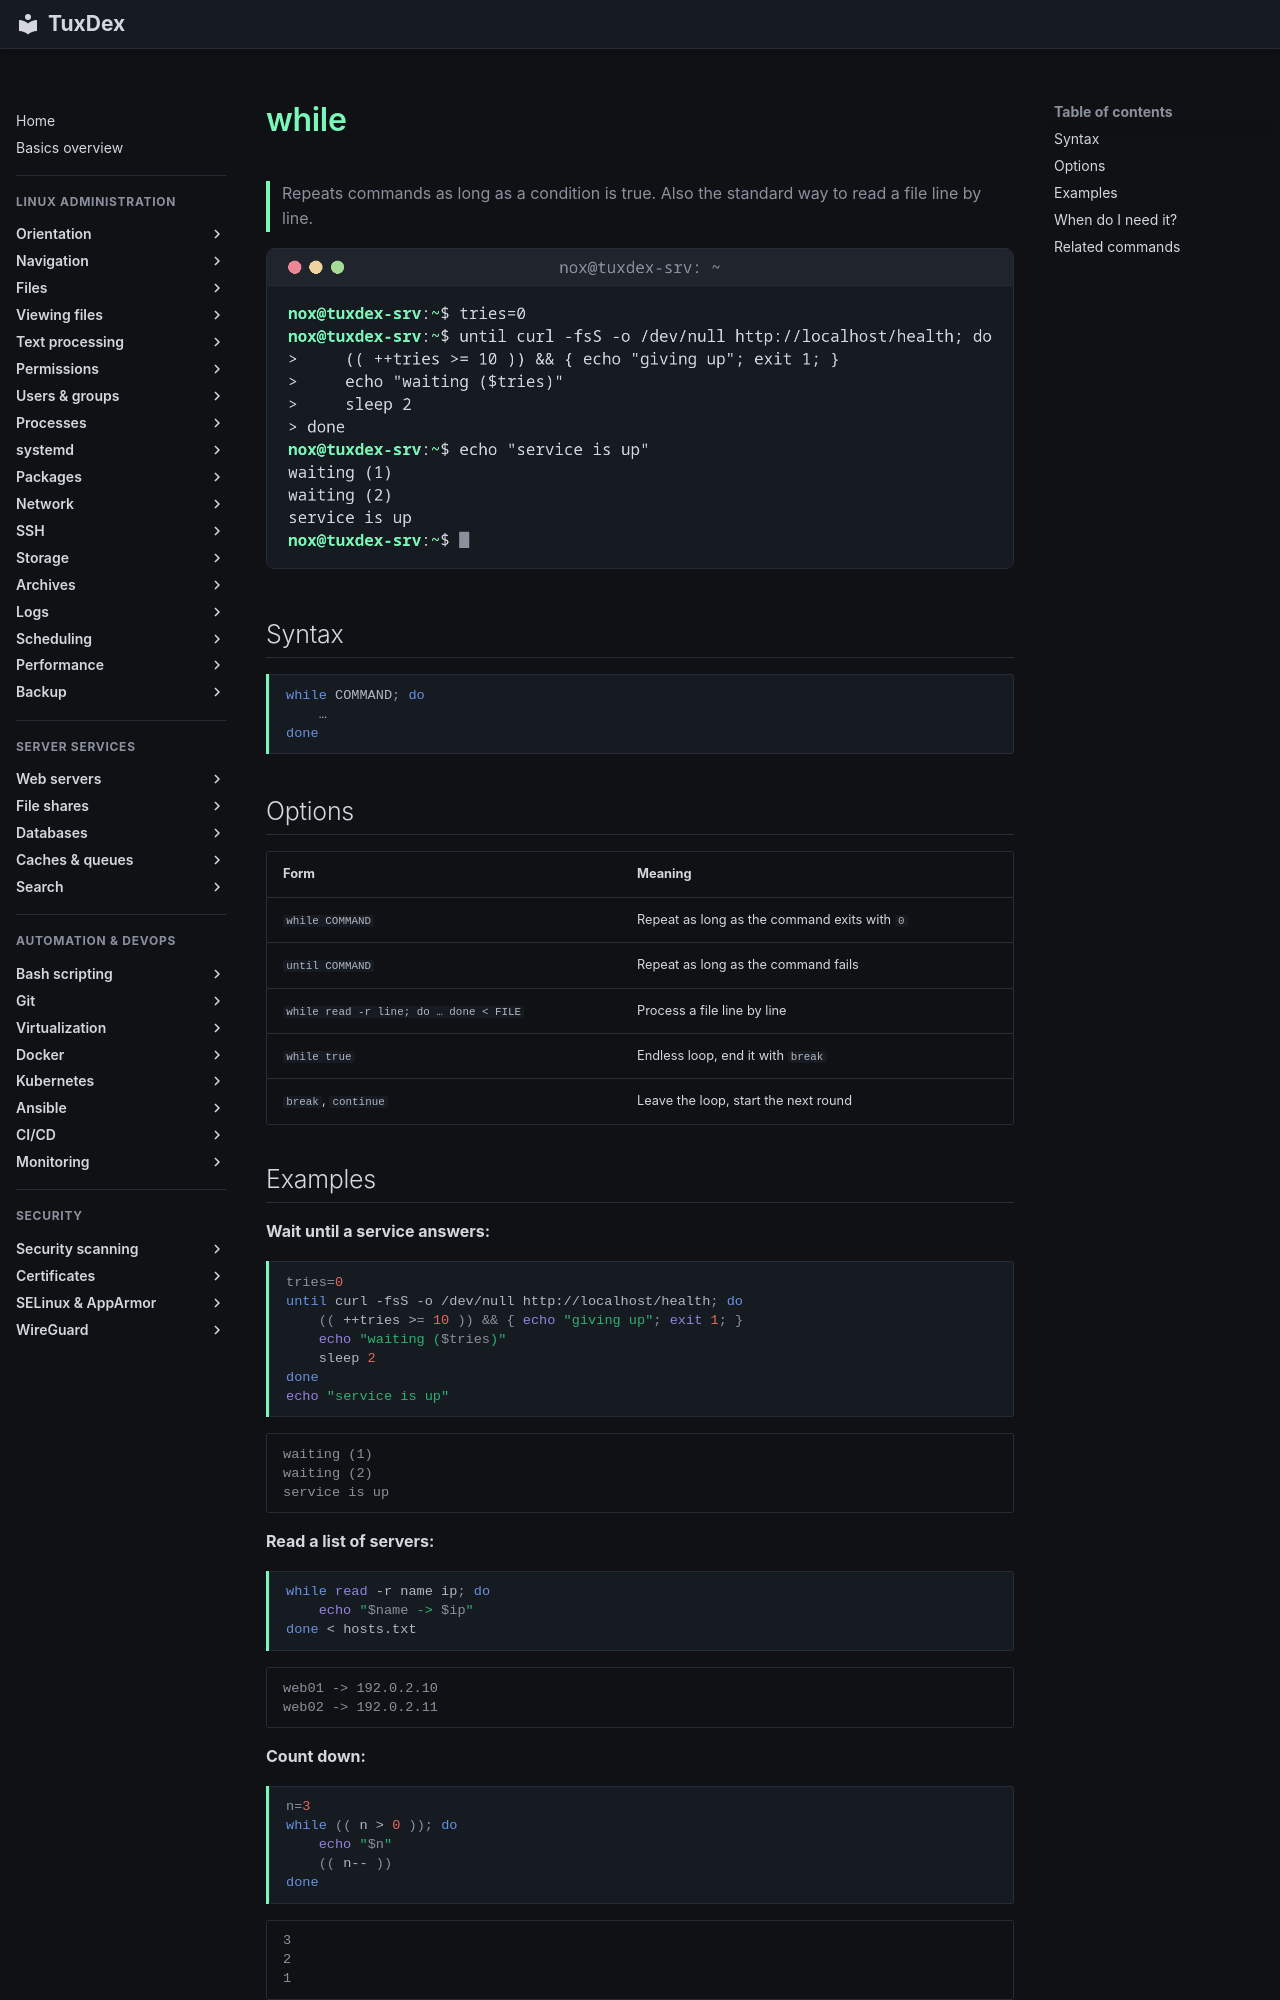

repository: Noxisan/tuxcodex · page: 17-bash-scripting/while.en/index.html · generator: mkdocs

# while

> Repeats commands as long as a condition is true. Also the standard way to read a file line by line.

![while output](../assets/screenshots/17-bash-scripting/while.png)

## Syntax

```bash
while COMMAND; do
    …
done
```

## Options

| Form | Meaning |
|------|---------|
| `while COMMAND` | Repeat as long as the command exits with `0` |
| `until COMMAND` | Repeat as long as the command fails |
| `while read -r line; do … done < FILE` | Process a file line by line |
| `while true` | Endless loop, end it with `break` |
| `break`, `continue` | Leave the loop, start the next round |

## Examples

**Wait until a service answers:**

```bash
tries=0
until curl -fsS -o /dev/null http://localhost/health; do
    (( ++tries >= 10 )) && { echo "giving up"; exit 1; }
    echo "waiting ($tries)"
    sleep 2
done
echo "service is up"
```

```text
waiting (1)
waiting (2)
service is up
```

**Read a list of servers:**

```bash
while read -r name ip; do
    echo "$name -> $ip"
done < hosts.txt
```

```text
web01 -> 192.0.2.10
web02 -> 192.0.2.11
```

**Count down:**

```bash
n=3
while (( n > 0 )); do
    echo "$n"
    (( n-- ))
done
```

```text
3
2
1
```
